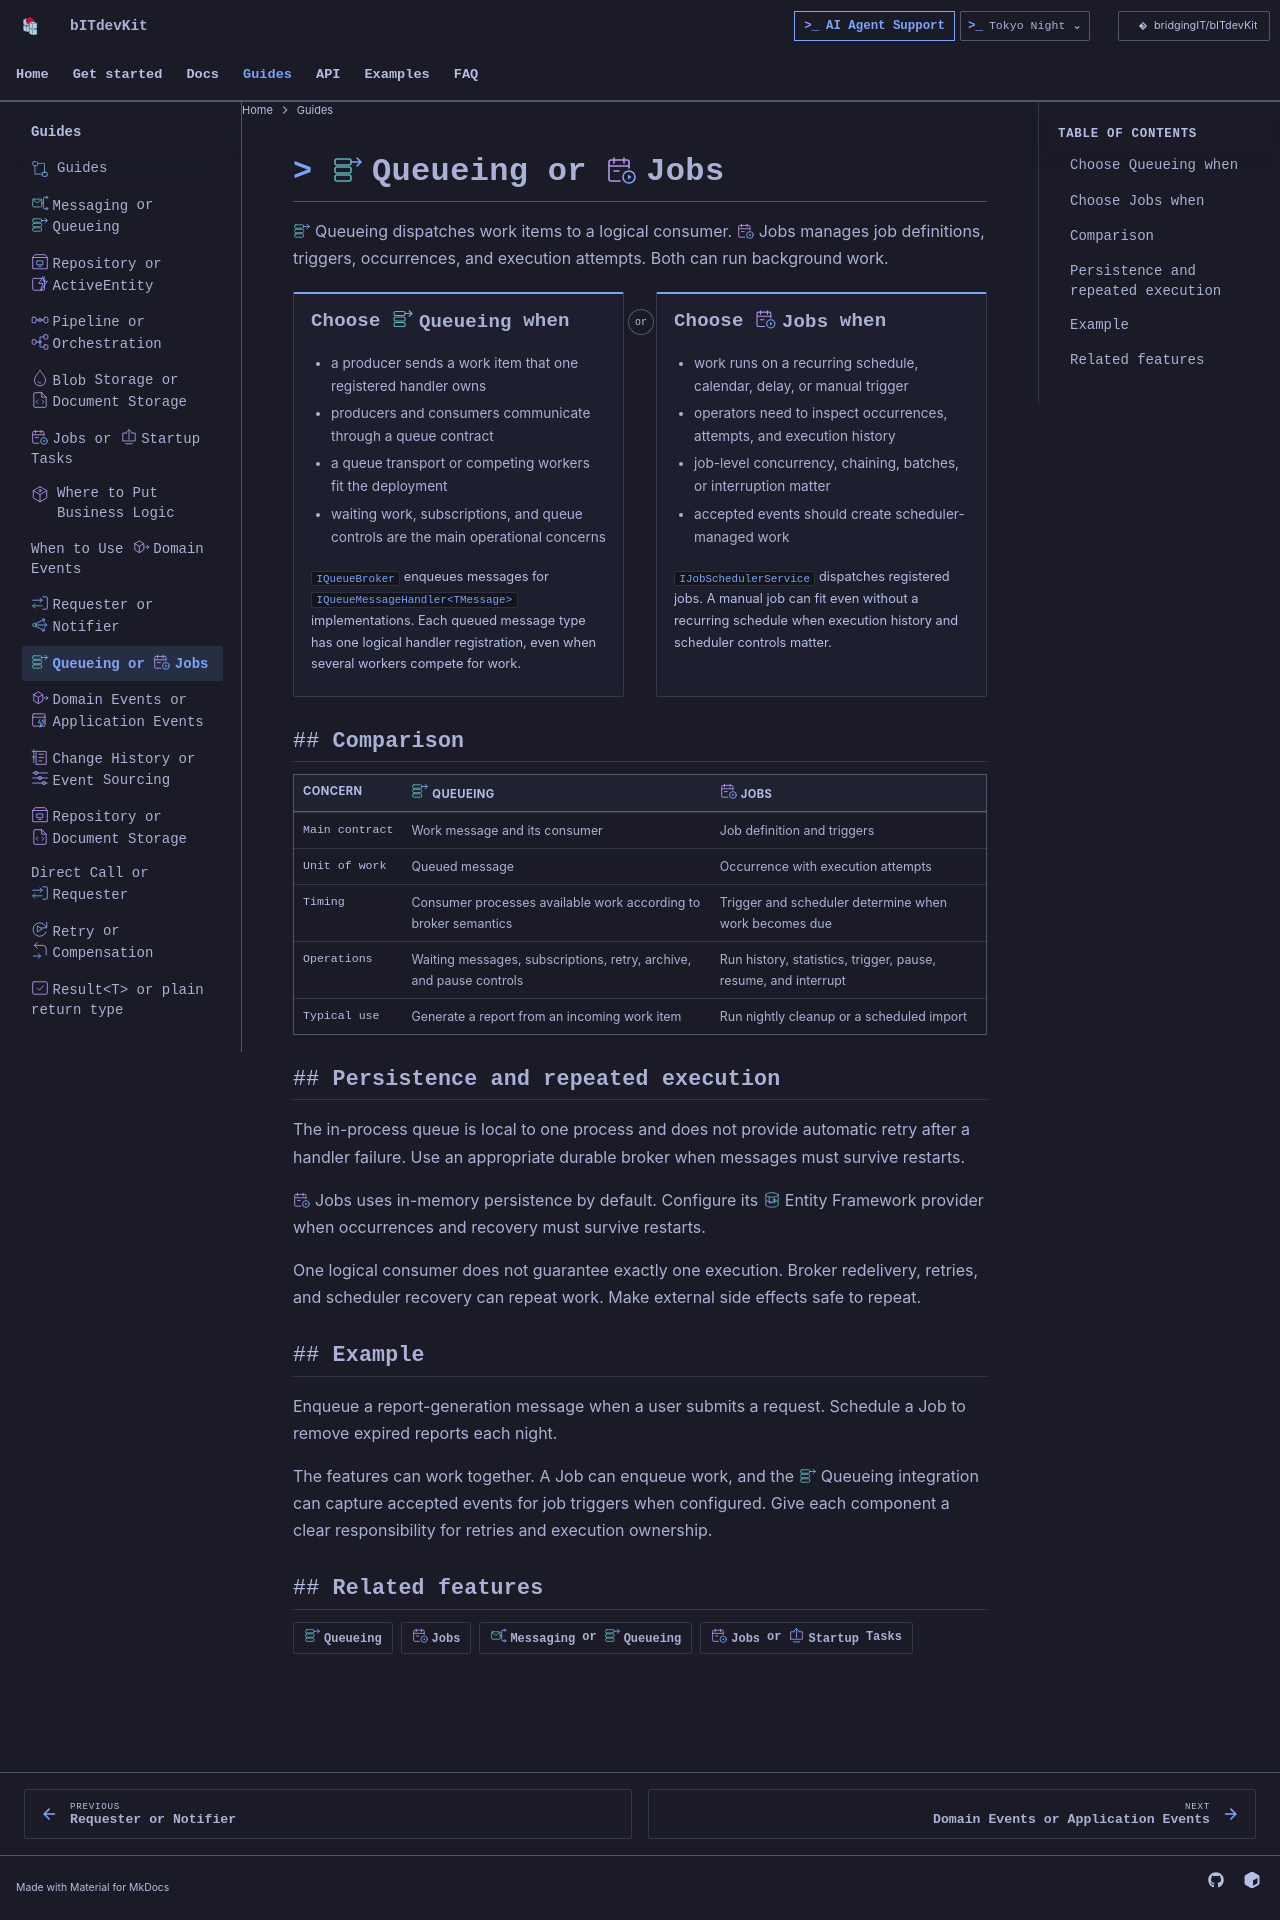

repository: BridgingIT-GmbH/bITdevKit · page: decisions-queueing-vs-jobs/index.html · generator: mkdocs

---
title: Queueing or Jobs
---

<img class="bdk-doc-icon" src="assets/features/queueing.svg" width="32" height="32" alt="" align="right"> <img class="bdk-doc-icon" src="assets/features/jobs.svg" width="32" height="32" alt="" align="right">

# Queueing or Jobs

Queueing dispatches work items to a logical consumer. Jobs manages job definitions, triggers, occurrences, and execution attempts. Both can run background work.

## Choose Queueing when

- a producer sends a work item that one registered handler owns
- producers and consumers communicate through a queue contract
- a queue transport or competing workers fit the deployment
- waiting work, subscriptions, and queue controls are the main operational concerns

`IQueueBroker` enqueues messages for `IQueueMessageHandler<TMessage>` implementations. Each queued message type has one logical handler registration, even when several workers compete for work.

## Choose Jobs when

- work runs on a recurring schedule, calendar, delay, or manual trigger
- operators need to inspect occurrences, attempts, and execution history
- job-level concurrency, chaining, batches, or interruption matter
- accepted events should create scheduler-managed work

`IJobSchedulerService` dispatches registered jobs. A manual job can fit even without a recurring schedule when execution history and scheduler controls matter.

## Comparison

| Concern | Queueing | Jobs |
| --- | --- | --- |
| Main contract | Work message and its consumer | Job definition and triggers |
| Unit of work | Queued message | Occurrence with execution attempts |
| Timing | Consumer processes available work according to broker semantics | Trigger and scheduler determine when work becomes due |
| Operations | Waiting messages, subscriptions, retry, archive, and pause controls | Run history, statistics, trigger, pause, resume, and interrupt |
| Typical use | Generate a report from an incoming work item | Run nightly cleanup or a scheduled import |

## Persistence and repeated execution

The in-process queue is local to one process and does not provide automatic retry after a handler failure. Use an appropriate durable broker when messages must survive restarts.

Jobs uses in-memory persistence by default. Configure its Entity Framework provider when occurrences and recovery must survive restarts.

One logical consumer does not guarantee exactly one execution. Broker redelivery, retries, and scheduler recovery can repeat work. Make external side effects safe to repeat.

## Example

Enqueue a report-generation message when a user submits a request. Schedule a Job to remove expired reports each night.

The features can work together. A Job can enqueue work, and the Queueing integration can capture accepted events for job triggers when configured. Give each component a clear responsibility for retries and execution ownership.

## Related features

- [Queueing](reference/features-queueing.md)
- [Jobs](reference/features-jobs.md)
- [Messaging or Queueing](decisions-messaging-vs-queueing.md)
- [Jobs or Startup Tasks](decisions-jobs-vs-startup-tasks.md)
